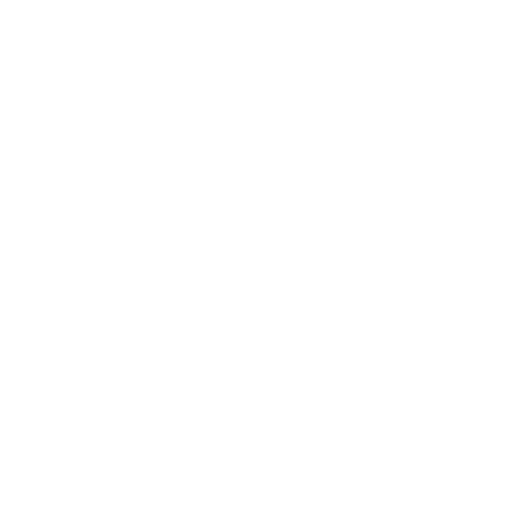
t = 0.00 s
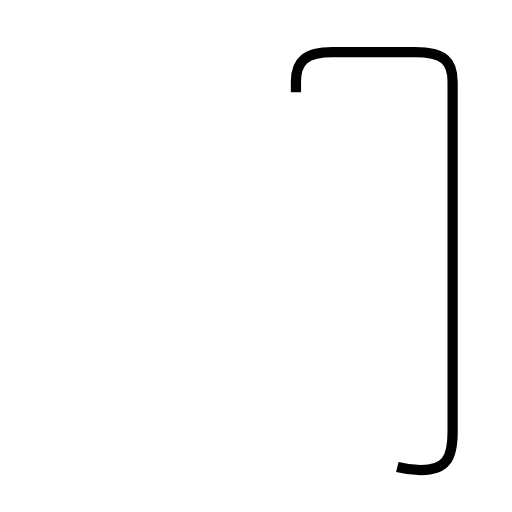
t = 1.86 s
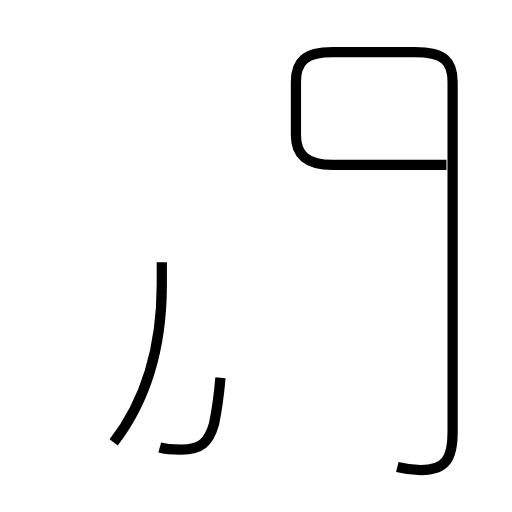
t = 3.37 s
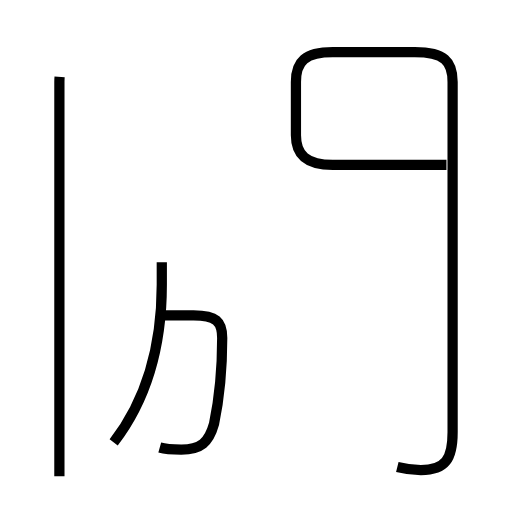
t = 4.88 s
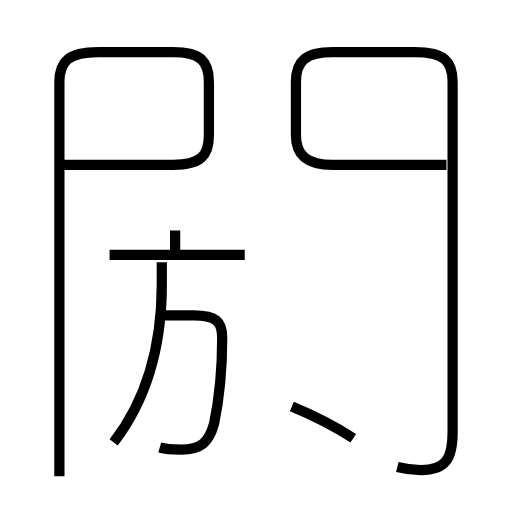
t = 6.72 s
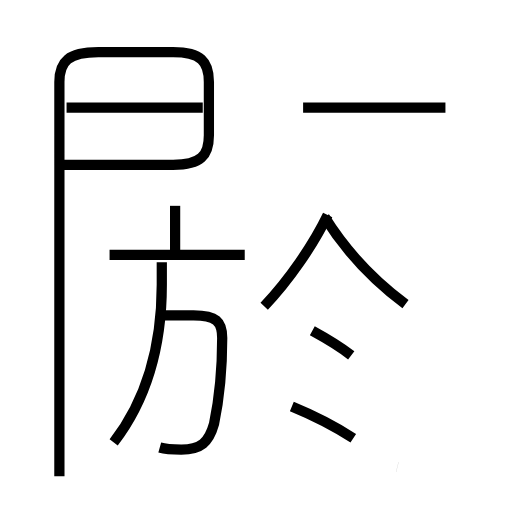
t = 8.42 s

The animated SVG that drew these frames (rendered in a browser with its animation timeline set to each time). Animation: 12 SMIL elements (animate=12); one cycle of 8.42 s.

<?xml version='1.0' encoding='utf-8'?>
<svg viewBox="0.0 -6.0 50.0 50.0" version="1.1" xmlns="http://www.w3.org/2000/svg"><rect x="-1000" y="-1000" width="2000" height="2000" stroke="white" fill="white" /><g style="fill:none;stroke:#000000;stroke-width:1"><path d="M 38.8 1.6 C 39.6 1.8 40.4 1.9 41.1 1.9 C 43.5 1.9 44.2 0.8 44.2 -1.8 L 44.2 -36.0 C 44.2 -38.0 43.4 -38.9 40.5 -38.9 L 32.5 -38.9 C 29.8 -38.9 28.9 -38.0 28.9 -36.0 L 28.9 -30.8 C 28.9 -28.9 29.9 -27.9 32.5 -27.9 L 43.6 -27.9 " transform="translate(0.0 38.0)" stroke-dasharray="82.65105673121239" stroke-dashoffset="82.65105673121239"><animate attributeName="stroke-dashoffset" from="82.65105673121239" to="0" dur="2.479531701936372s" begin="0s; anim_end.end" fill="freeze" id="anim0" /></path><path d="M 11.1 -0.8 C 14.1 -4.7 15.8 -9.9 15.8 -16.2 L 15.8 -18.4 " transform="translate(0.0 38.0)" stroke-dasharray="18.596541052304012" stroke-dashoffset="18.596541052304012"><animate attributeName="stroke-dashoffset" from="18.596541052304012" to="0" dur="0.5578962315691204s" begin="anim0.end" fill="freeze" id="anim1" /></path><path d="M 15.6 -0.3 C 16.3 -0.1 16.9 -0.1 17.7 -0.1 C 19.6 -0.1 20.4 -0.8 20.9 -2.6 C 21.4 -5.0 21.7 -8.2 21.7 -11.0 C 21.7 -12.6 21.1 -13.2 18.9 -13.2 L 15.8 -13.2 " transform="translate(0.0 38.0)" stroke-dasharray="22.33439420530937" stroke-dashoffset="22.33439420530937"><animate attributeName="stroke-dashoffset" from="22.33439420530937" to="0" dur="0.670031826159281s" begin="anim1.end" fill="freeze" id="anim2" /></path><path d="M 5.8 2.5 L 5.8 -36.0 C 5.8 -38.0 6.7 -38.9 9.6 -38.9 L 16.9 -38.9 C 19.6 -38.9 20.4 -38.0 20.4 -36.0 L 20.4 -30.8 C 20.4 -28.8 19.6 -27.9 16.9 -27.9 L 6.1 -27.9 " transform="translate(0.0 38.0)" stroke-dasharray="77.9617812844909" stroke-dashoffset="77.9617812844909"><animate attributeName="stroke-dashoffset" from="77.9617812844909" to="0" dur="2.3388534385347266s" begin="anim2.end" fill="freeze" id="anim3" /></path><path d="M 34.5 -1.2 C 32.5 -2.5 30.2 -3.6 28.5 -4.3 " transform="translate(0.0 38.0)" stroke-dasharray="6.762536784886225" stroke-dashoffset="6.762536784886225"><animate attributeName="stroke-dashoffset" from="6.762536784886225" to="0" dur="0.20287610354658675s" begin="anim3.end" fill="freeze" id="anim4" /></path><path d="M 23.9 -19.1 L 10.7 -19.1 " transform="translate(0.0 38.0)" stroke-dasharray="13.2" stroke-dashoffset="13.2"><animate attributeName="stroke-dashoffset" from="13.2" to="0" dur="0.39599999999999996s" begin="anim4.end" fill="freeze" id="anim5" /></path><path d="M 17.1 -19.1 L 17.1 -23.9 " transform="translate(0.0 38.0)" stroke-dasharray="4.799999999999997" stroke-dashoffset="4.799999999999997"><animate attributeName="stroke-dashoffset" from="4.799999999999997" to="0" dur="0.1439999999999999s" begin="anim5.end" fill="freeze" id="anim6" /></path><path d="M 34.3 -9.3 C 33.0 -10.3 31.6 -11.1 30.5 -11.7 " transform="translate(0.0 38.0)" stroke-dasharray="4.499128197950667" stroke-dashoffset="4.499128197950667"><animate attributeName="stroke-dashoffset" from="4.499128197950667" to="0" dur="0.13497384593852002s" begin="anim6.end" fill="freeze" id="anim7" /></path><path d="M 19.8 -33.5 L 6.5 -33.5 " transform="translate(0.0 38.0)" stroke-dasharray="13.3" stroke-dashoffset="13.3"><animate attributeName="stroke-dashoffset" from="13.3" to="0" dur="0.399s" begin="anim7.end" fill="freeze" id="anim8" /></path><path d="M 25.8 -14.1 C 28.2 -16.6 30.6 -20.1 32.0 -23.0 " transform="translate(0.0 38.0)" stroke-dasharray="10.886010056507947" stroke-dashoffset="10.886010056507947"><animate attributeName="stroke-dashoffset" from="10.886010056507947" to="0" dur="0.3265803016952384s" begin="anim8.end" fill="freeze" id="anim9" /></path><path d="M 39.6 -14.3 C 36.5 -16.6 33.7 -19.6 31.7 -22.8 " transform="translate(0.0 38.0)" stroke-dasharray="11.669807583996944" stroke-dashoffset="11.669807583996944"><animate attributeName="stroke-dashoffset" from="11.669807583996944" to="0" dur="0.3500942275199083s" begin="anim9.end" fill="freeze" id="anim10" /></path><path d="M 43.5 -33.5 L 29.6 -33.5" transform="translate(0.0 38.0)" stroke-dasharray="13.899999999999999" stroke-dashoffset="13.899999999999999"><animate attributeName="stroke-dashoffset" from="13.899999999999999" to="0" dur="0.4169999999999999s" begin="anim10.end" fill="freeze" id="anim_end" /></path></g></svg>
